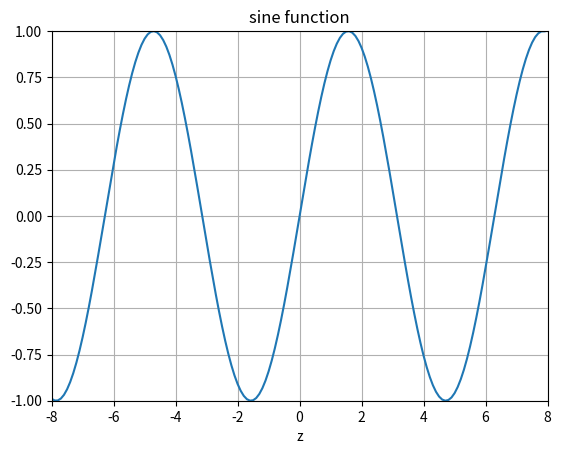

Python code for this plot:
'''
sine
'''

import numpy as np
import matplotlib.pyplot as plt
z = np.arange(-8, 8, .1)
t = np.sin(z)

fig = plt.figure()
ax = fig.add_subplot(111)
ax.plot(z,t)
ax.set_ylim([-1.0,1.0])
ax.set_xlim([-8,8])
ax.grid(True)
ax.set_xlabel('z')
ax.set_title('sine function')

plt.show()
